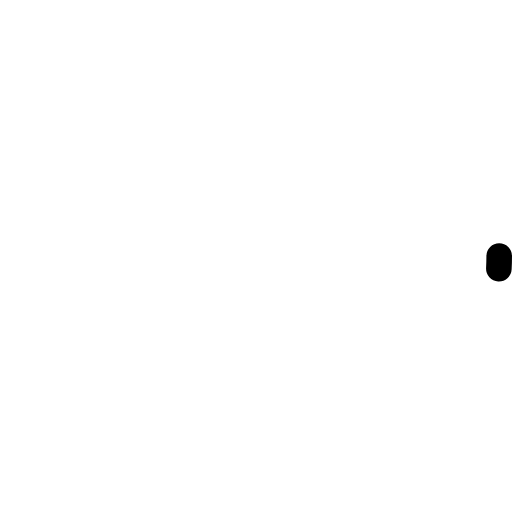
t = 0.00 s
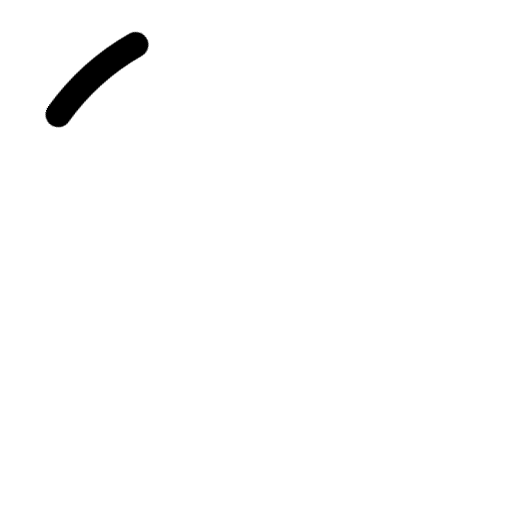
t = 1.15 s
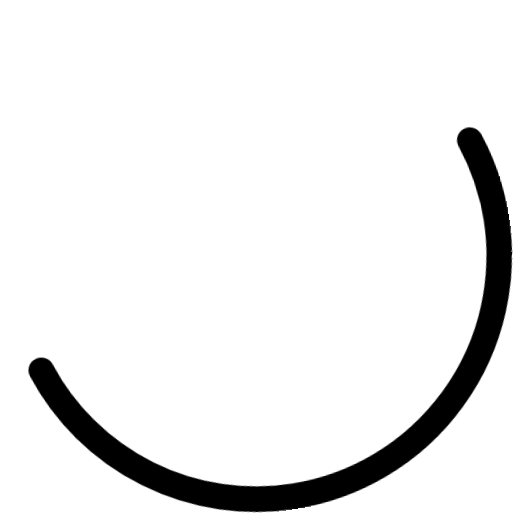
t = 3.45 s
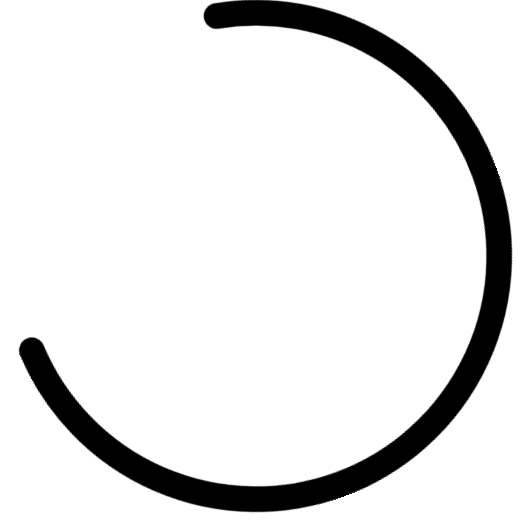
t = 4.89 s
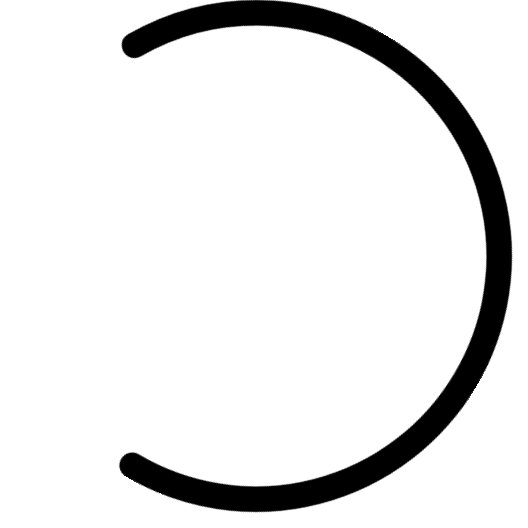
t = 6.67 s
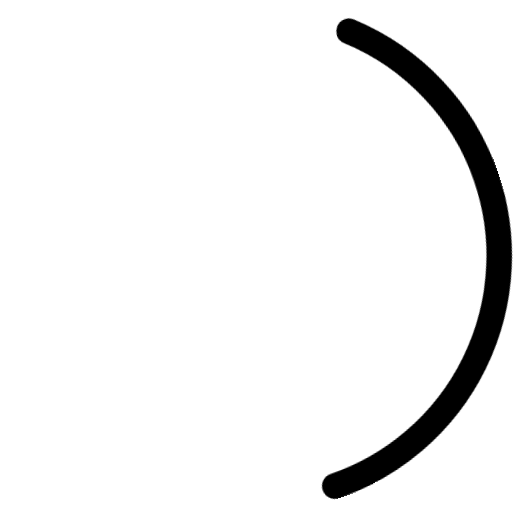
t = 8.40 s

The animated SVG that drew these frames (rendered in a browser with its animation timeline set to each time). Animation: 4 CSS @keyframes rules; frames cover the first 8.39 s, repeats indefinitely.

<!--
  When progress is finished
    - circle.loader-path class should be removed
    - circle.is-finished class should be added
-->
<svg data-style="animated"
  xmlns="http://www.w3.org/2000/svg" width="400" height="400" fill="none" viewBox="0 0 40 40"
  style="animation: rotate 2s linear infinite; transform-origin: center center;"
  >
  <defs>
    <style>
      .loader-path {
        stroke-dasharray: 150,200;
        stroke-dashoffset: -10;
        animation: dash 11.5s ease-in-out infinite, color 6s ease-in-out infinite;
        stroke-linecap: round;
        transition-property: stroke-width;
        transition-duration: 4000ms;
        transition-timing-function: ease-in-out;
      }

      .is-finished {
        animation: finish 4000ms ease-in-out forwards;
      }

      @keyframes rotate { 100% { transform: rotate(360deg); } }
      @keyframes color { 0% { stroke: currentColor; } 40% { stroke: currentColor; } 66% { stroke: currentColor; } 80%, 90% { stroke: currentColor; } }
      @keyframes dash { 0% { stroke-dasharray: 1,200; stroke-dashoffset: 0; } 50% { stroke-dasharray: 89,200; stroke-dashoffset: -35; } 100% { stroke-dasharray: 89,200; stroke-dashoffset: -124; } }
      @keyframes finish { 100% { stroke-dashoffset: 0; r: 2; stroke-width: 36; } }

    </style>
  </defs>
  <circle class="loader-path" cx="20" cy="20" r="19" fill="none" stroke="currentColor" stroke-width="2" />
</svg>
